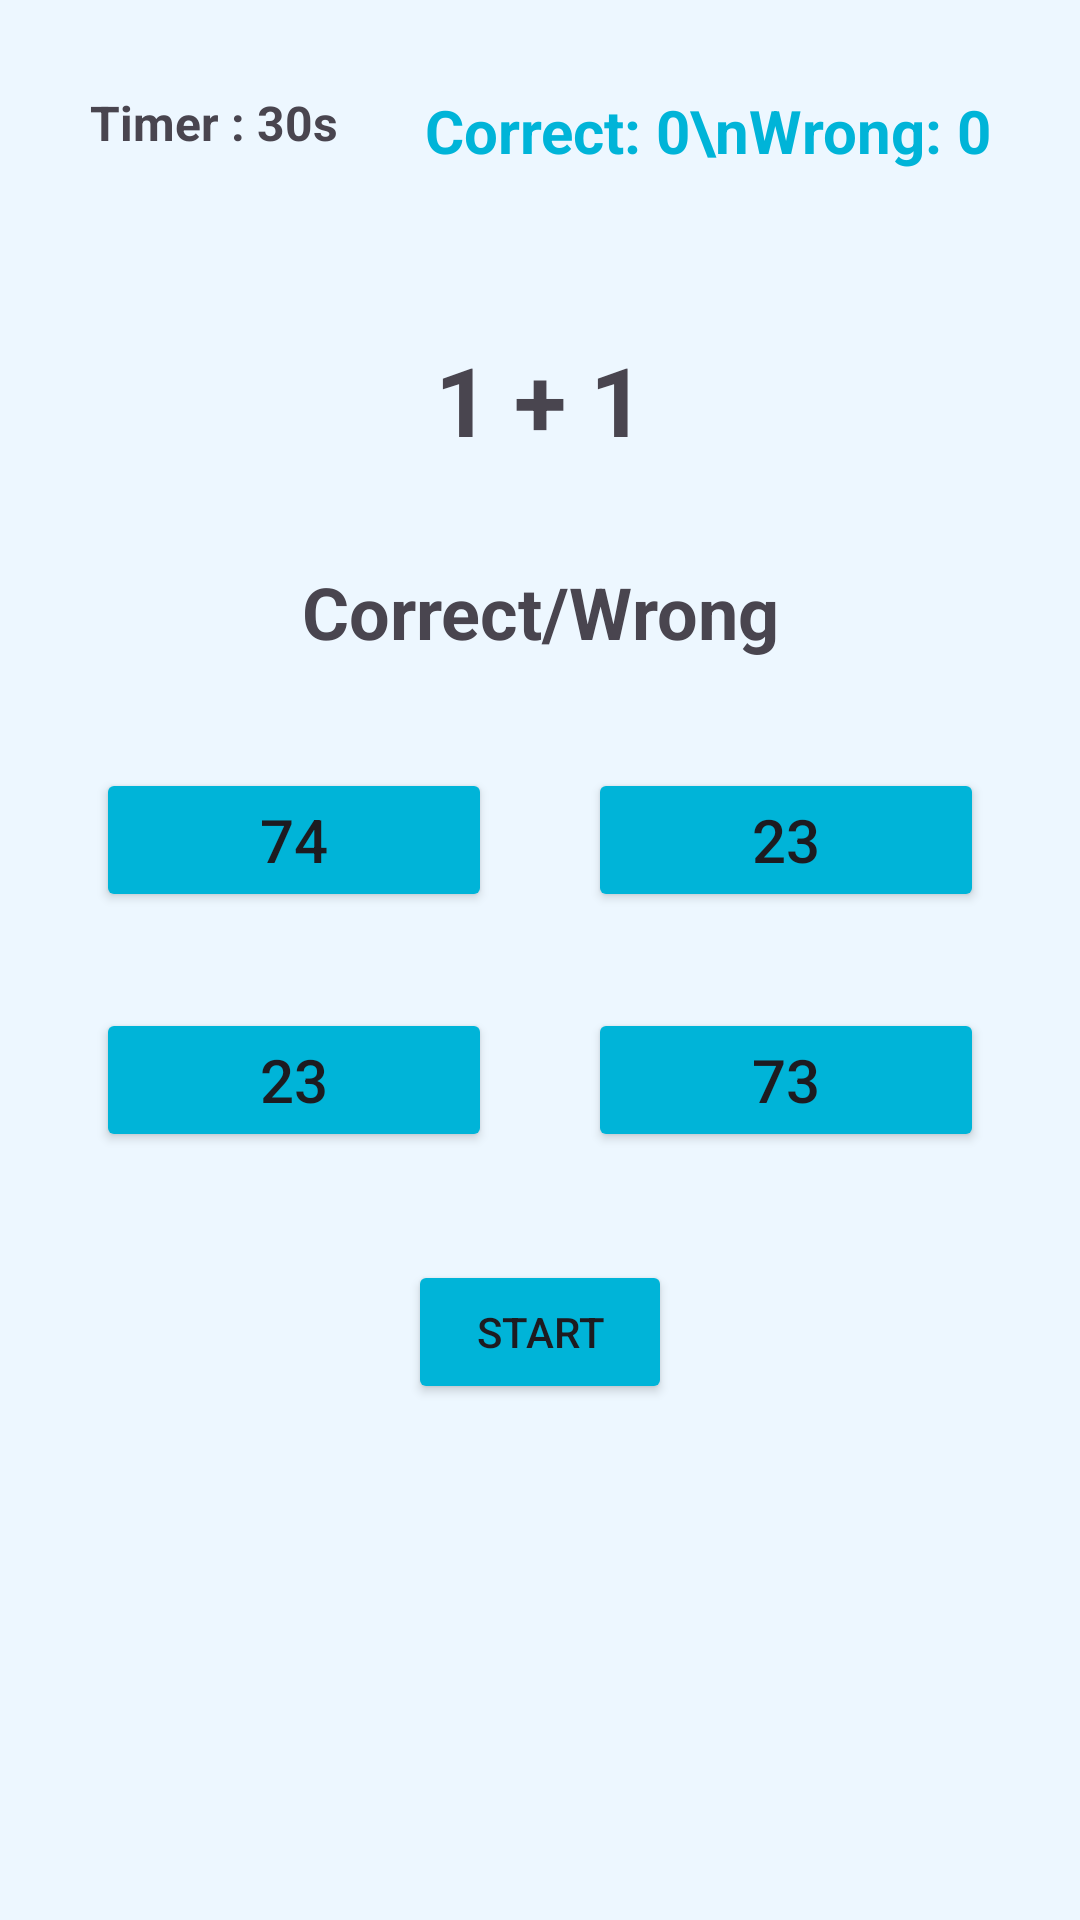

Produce the Android XML layout that renders to this screen, including the resource entries it uses.
<!-- AndroidManifest.xml: application theme Theme.AndroidAdvanced_MobileAfternoon -->
<!-- res/layout/activity_brain_trainer.xml -->
<?xml version="1.0" encoding="utf-8"?>
<androidx.constraintlayout.widget.ConstraintLayout xmlns:android="http://schemas.android.com/apk/res/android"
    xmlns:app="http://schemas.android.com/apk/res-auto"
    xmlns:tools="http://schemas.android.com/tools"
    android:layout_width="match_parent"
    android:layout_height="match_parent"
    android:background="@color/blue2"
    tools:context=".activity.BrainTrainerActivity">

    <TextView
        android:id="@+id/tv_timer"
        android:layout_width="wrap_content"
        android:layout_height="wrap_content"
        android:text="Timer : 30s"
        android:textSize="16dp"
        android:textStyle="bold"
        android:layout_margin="30dp"
        app:layout_constraintStart_toStartOf="parent"
        app:layout_constraintTop_toTopOf="parent" />

    <TextView
        android:id="@+id/tv_skor"
        android:layout_width="wrap_content"
        android:layout_height="wrap_content"
        android:layout_margin="30dp"
        android:gravity="center"
        android:text="Correct: 0\nWrong: 0"
        android:textSize="20dp"
        android:textStyle="bold"
        android:textColor="@color/bluePrimary"
        app:layout_constraintEnd_toEndOf="parent"
        app:layout_constraintTop_toTopOf="parent" />

    <TextView
        android:id="@+id/tv_question"
        android:layout_width="wrap_content"
        android:layout_height="wrap_content"
        android:layout_marginTop="60dp"
        android:text="1 + 1"
        android:textStyle="bold"
        android:textSize="32dp"
        app:layout_constraintEnd_toEndOf="parent"
        app:layout_constraintStart_toStartOf="parent"
        app:layout_constraintTop_toBottomOf="@+id/tv_timer" />

    <GridLayout
        android:id="@+id/gridLayout"
        android:layout_width="match_parent"
        android:layout_height="wrap_content"
        android:layout_margin="16dp"
        android:columnCount="2"
        android:rowCount="2"
        app:layout_constraintBottom_toBottomOf="parent"
        app:layout_constraintEnd_toEndOf="parent"
        app:layout_constraintStart_toStartOf="parent"
        app:layout_constraintTop_toTopOf="parent">

        <Button
            android:id="@+id/btn_option_1"
            android:layout_width="0dp"
            android:layout_height="wrap_content"
            android:layout_rowWeight="1"
            android:backgroundTint="@color/bluePrimary"
            android:layout_columnWeight="1"
            android:layout_margin="16dp"
            android:tag="1"
            android:text="74"
            android:textSize="20sp" />

        <Button
            android:id="@+id/btn_option_2"
            android:layout_width="0dp"
            android:layout_height="wrap_content"
            android:layout_rowWeight="1"
            android:backgroundTint="@color/bluePrimary"
            android:layout_columnWeight="1"
            android:layout_margin="16dp"
            android:tag="2"
            android:text="23"
            android:textSize="20sp" />

        <Button
            android:id="@+id/btn_option_3"
            android:layout_width="0dp"
            android:layout_height="wrap_content"
            android:layout_rowWeight="1"
            android:backgroundTint="@color/bluePrimary"
            android:layout_columnWeight="1"
            android:layout_margin="16dp"
            android:tag="3"
            android:text="23"
            android:textSize="20sp" />

        <Button
            android:id="@+id/btn_option_4"
            android:layout_width="0dp"
            android:layout_height="wrap_content"
            android:layout_rowWeight="1"
            android:backgroundTint="@color/bluePrimary"
            android:layout_columnWeight="1"
            android:layout_margin="16dp"
            android:tag="4"
            android:text="73"
            android:textSize="20sp" />

    </GridLayout>

    <TextView
        android:id="@+id/tv_game_result"
        android:layout_width="wrap_content"
        android:layout_height="wrap_content"
        android:text="Correct/Wrong"
        android:gravity="center"
        android:textSize="24dp"
        android:textStyle="bold"
        android:layout_marginBottom="20dp"
        app:layout_constraintBottom_toTopOf="@+id/gridLayout"
        app:layout_constraintEnd_toEndOf="parent"
        app:layout_constraintStart_toStartOf="parent" />

    <Button
        android:id="@+id/btn_start"
        android:layout_width="wrap_content"
        android:layout_height="wrap_content"
        android:layout_marginTop="20dp"
        android:text="START"
        android:backgroundTint="@color/bluePrimary"
        app:layout_constraintEnd_toEndOf="parent"
        app:layout_constraintStart_toStartOf="parent"
        app:layout_constraintTop_toBottomOf="@+id/gridLayout" />


</androidx.constraintlayout.widget.ConstraintLayout>
<!-- resources referenced by this layout -->
<resources>
  <color name="blue2">#edf7ff</color>
  <color name="bluePrimary">#00b4d8</color>
  <style name="Theme.AndroidAdvanced_MobileAfternoon" parent="Base.Theme.AndroidAdvanced_MobileAfternoon" />
  <style name="Base.Theme.AndroidAdvanced_MobileAfternoon" parent="Theme.Material3.DayNight.NoActionBar">
          
          
      </style>
</resources>
